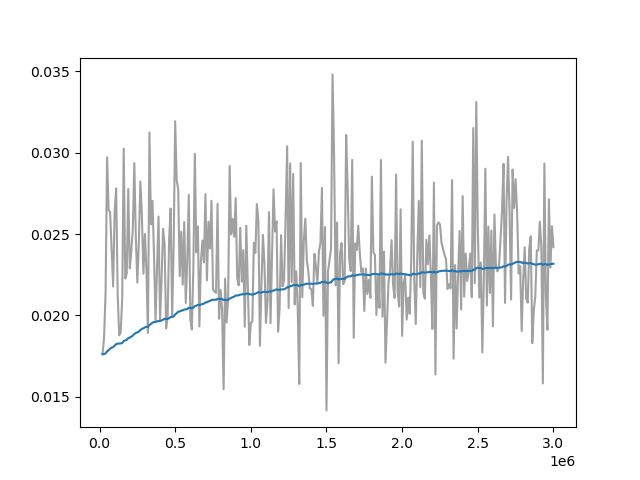

Data behind this chart, as committed beside it:
Wall time, Step, Value
1715209078, 20000, 0.01761
1715209112, 30000, 0.01861
1715209147, 40000, 0.02138
1715209180, 50000, 0.02972
1715209213, 60000, 0.02649
1715209247, 70000, 0.02633
1715209280, 80000, 0.02411
1715209313, 90000, 0.02177
1715209345, 100000, 0.0264
1715209377, 110000, 0.0278
1715209410, 120000, 0.02133
1715209442, 130000, 0.01877
1715209475, 140000, 0.01897
1715209508, 150000, 0.02106
1715209541, 160000, 0.03025
1715209574, 170000, 0.02227
1715209606, 180000, 0.02259
1715209640, 190000, 0.02777
1715209674, 200000, 0.02289
1715209708, 210000, 0.02394
1715209741, 220000, 0.02529
1715209774, 230000, 0.02937
1715209808, 240000, 0.02475
1715209841, 250000, 0.02202
1715209875, 260000, 0.02451
1715209907, 270000, 0.02823
1715209941, 280000, 0.02615
1715209974, 290000, 0.02257
1715210007, 300000, 0.02501
1715210040, 310000, 0.02274
1715210073, 320000, 0.01892
1715210106, 330000, 0.03125
1715210139, 340000, 0.02561
1715210173, 350000, 0.02704
1715210206, 360000, 0.02374
1715210240, 370000, 0.01966
1715210307, 390000, 0.02608
1715210342, 400000, 0.01964
1715210376, 410000, 0.02215
1715210410, 420000, 0.02532
1715210444, 430000, 0.02438
1715210478, 440000, 0.0192
1715210512, 450000, 0.01986
1715210545, 460000, 0.02465
1715210579, 470000, 0.02657
1715210612, 480000, 0.01993
1715210645, 490000, 0.02429
1715210679, 500000, 0.03193
1715210713, 510000, 0.02831
1715210747, 520000, 0.02774
1715210781, 530000, 0.02241
1715210815, 540000, 0.02514
1715210848, 550000, 0.02188
1715210882, 560000, 0.02574
1715210916, 570000, 0.02076
1715210951, 580000, 0.02345
1715210985, 590000, 0.02741
1715211020, 600000, 0.01981
1715211055, 610000, 0.01912
1715211090, 620000, 0.02285
... 232 more rows
